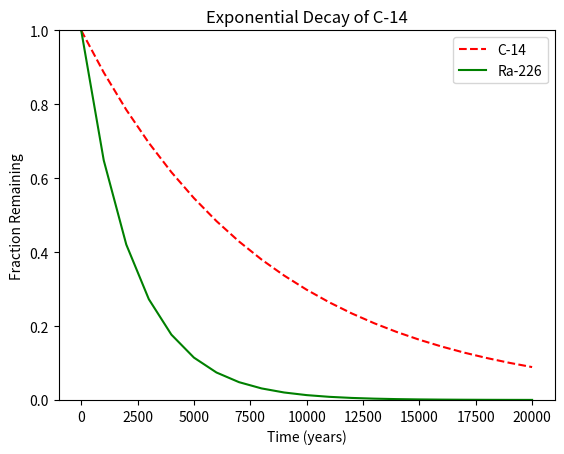

Reproduce this figure in Python.
#!/usr/bin/env python3
import numpy as np
import matplotlib.pyplot as plt

x = np.arange(0, 21000, 1000)
r = np.log(0.5)
t1 = 5730
t2 = 1600
y1 = np.exp((r / t1) * x)
y2 = np.exp((r / t2) * x)

# Create a line plot
plt.plot(x, y1, linestyle='--', color="red", label='C-14')
plt.plot(x, y2, color="green", label='Ra-226')

# Set the y-axis range from 0 to 1
plt.ylim(0, 1)

# Optional: Add labels and title
plt.xlabel('Time (years)')  # Replace with your X-axis label
plt.ylabel('Fraction Remaining')  # Replace with your Y-axis label
plt.title('Exponential Decay of C-14')  # Replace with your title

# Add a legend in the upper right corner
plt.legend(loc='upper right')

# Display the plot
plt.show()
